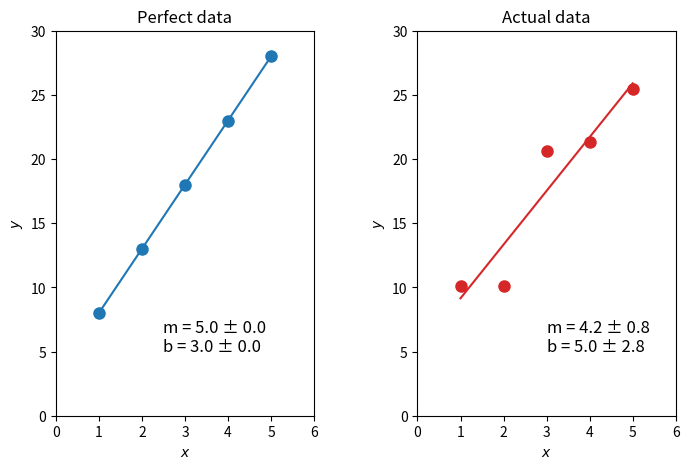
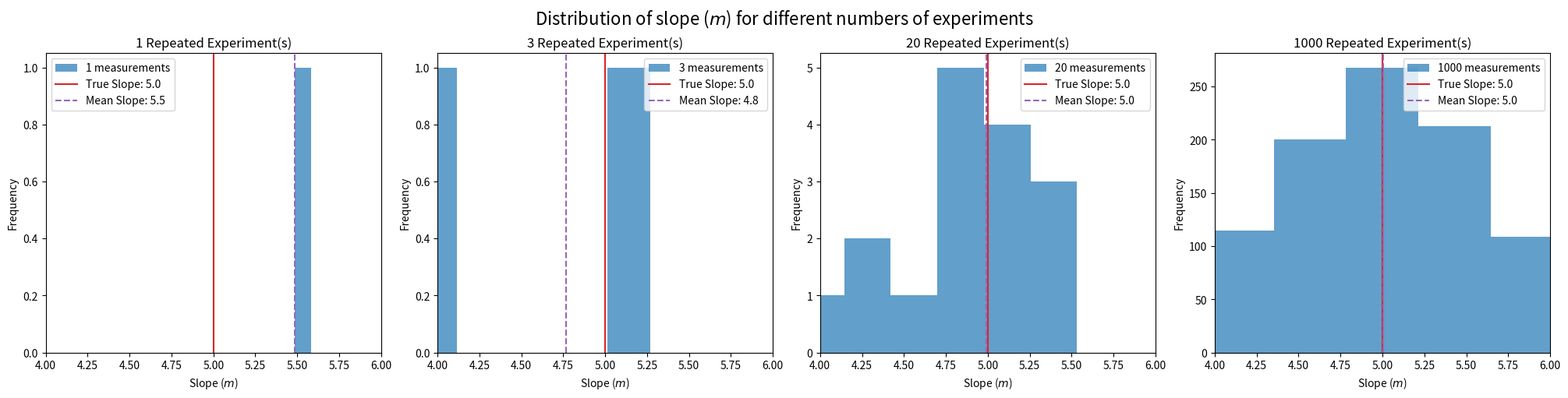
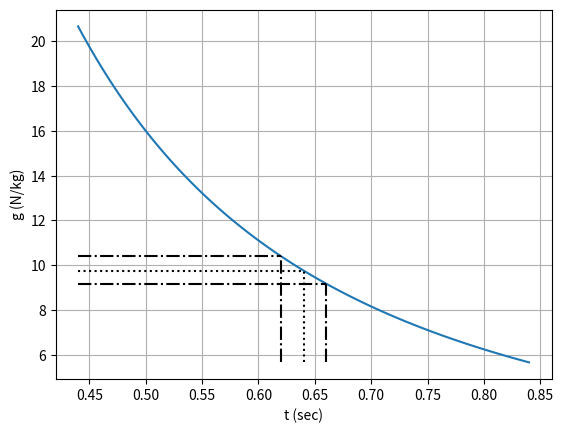
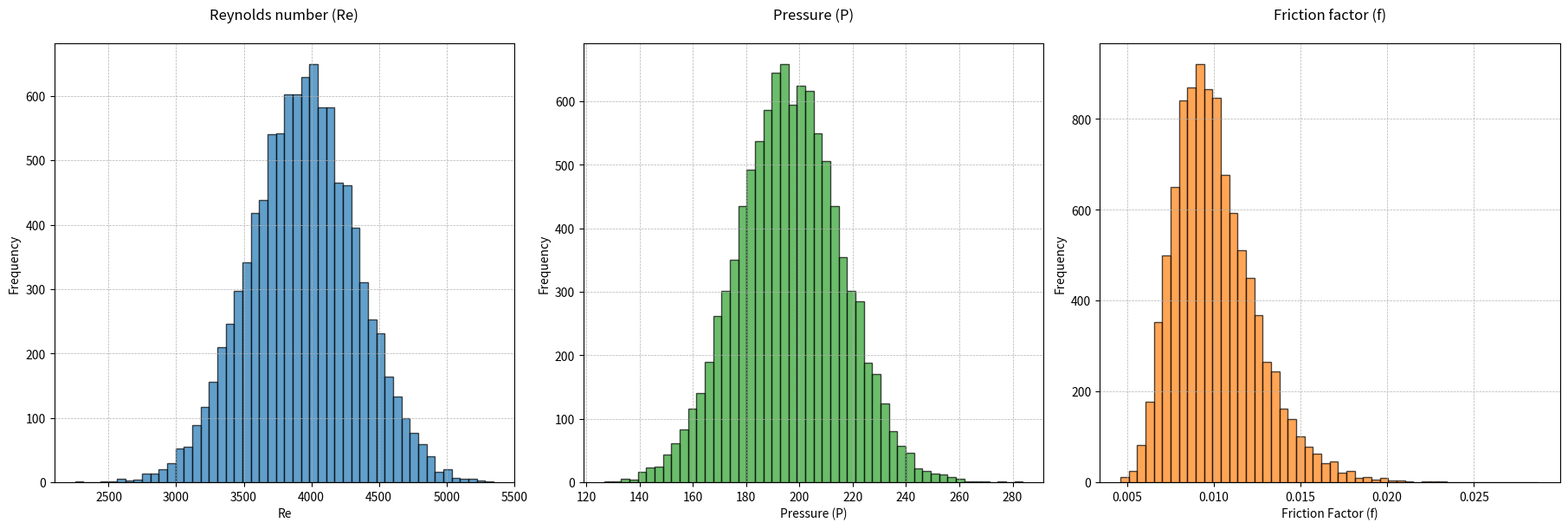

Source code (Python) for these figures, in order:
import numpy as np

#Perfect data
x_perfect = np.array([1.0,2.0,3.0,4.0,5.0])
y_perfect = np.array([8.0,13,18,23,28])

#Noisy data
sigma = 2.0 #standard deviation
n_points = len(x_perfect) #number of data points
noise = np.random.normal(loc=0.0,scale=sigma, size=n_points) #randomly selected values from a Gaussian (Normal) distribution with a standard deviation of sigma
y_actual = y_perfect + noise
y_actual

#Noisy data
sigma = 2.0 #standard deviation
n_points = len(x_perfect) #number of data points
noise = np.random.normal(loc=0.0,scale=sigma, size=n_points) #randomly selected values from a Gaussian (Normal) distribution with a standard deviation of sigma
y_actual = y_perfect + noise
y_actual

#Fitting & plotting
from scipy.optimize import curve_fit
import matplotlib.pyplot as plt
import matplotlib.gridspec as gridspec

def linear(x, m, b):
    return m * x + b

par_perfect, cov_perfect = curve_fit(linear, x_perfect, y_perfect)
m_perfect,b_perfect = par_perfect
dm_perfect, db_perfect = np.sqrt(np.diag(cov_perfect))
figstr_perfect = f'm = {m_perfect:.1f} ± {dm_perfect:.1f}\nb = {b_perfect:.1f} ± {db_perfect:.1f}'

par_actual, cov_actual = curve_fit(linear, x_perfect, y_actual)
m_actual,b_actual = par_actual
dm_actual, db_actual = np.sqrt(np.diag(cov_actual))
figstr_actual = f'm = {m_actual:.1f} ± {dm_actual:.1f}\nb = {b_actual:.1f} ± {db_actual:.1f}'

fig = plt.figure(1, figsize=(8,5))
gs = gridspec.GridSpec(nrows=1, ncols=2, wspace=0.4, hspace=0.1,figure=fig)

ax1 = fig.add_subplot(gs[0,0])
ax1.plot(x_perfect, y_perfect, 'o',markersize=8,color='tab:blue')
ax1.plot(x_perfect, linear(x_perfect, *par_perfect), '-',markersize=8,color='tab:blue')
ax1.text(2.5, 5, figstr_perfect, fontsize=12)
ax1.set_title('Perfect data')
ax1.set_xlabel('$x$')
ax1.set_ylabel('$y$')
xmin1=0.0
xmax1=6.0
ymin1=0.0
ymax1=30
ax1.set_xlim(xmin1,xmax1)
ax1.set_ylim(ymin1,ymax1)
ax1.set_xticks(np.arange(0,(xmax1+1),(xmax1/6)))
ax1.set_yticks(np.arange(ymin1,(ymax1+1),(ymax1/6)))

ax2= fig.add_subplot(gs[0,1])
ax2.plot(x_perfect, y_actual, 'o',markersize=8,color='tab:red')
ax2.plot(x_perfect, linear(x_perfect, *par_actual), '-',markersize=8,color='tab:red')
ax2.text(3, 5, figstr_actual, fontsize=12)
ax2.set_title('Actual data')
ax2.set_xlabel('$x$')
ax2.set_ylabel('$y$')
ax2.set_xlim(xmin1,xmax1)
ax2.set_ylim(ymin1,ymax1)
ax2.set_xticks(np.arange(0,(xmax1+1),(xmax1/6)));
ax2.set_yticks(np.arange(ymin1,(ymax1+1),(ymax1/6)));

import numpy as np
from scipy.optimize import curve_fit
import matplotlib.pyplot as plt
import pandas as pd
from scipy.stats import t

def linear(x, m, b):
    return m * x + b

x_perfect = np.array([1.0, 2.0, 3.0, 4.0, 5.0])
y_perfect = np.array([8.0, 13, 18, 23, 28])

sigma = 2.0
n_points = len(x_perfect)
true_slope = 5.0  # True slope value

def fit(num_datasets):
    m_values = []
    b_values = []

    for _ in range(num_datasets):
        noise = np.random.normal(loc=0.0, scale=sigma, size=n_points)
        y_actual = y_perfect + noise
        params, _ = curve_fit(linear, x_perfect, y_actual)
        m_values.append(params[0])
        b_values.append(params[1])

    return np.array(m_values), np.array(b_values)

num_multiple_expt = [1, 3, 20, 1000]

ci_results = []

fig, axes = plt.subplots(1, len(num_multiple_expt), figsize=(20, 5), constrained_layout=True)

for i, num_datasets in enumerate(num_multiple_expt):
    m_values, b_values = fit(num_datasets)

    m_mean = np.mean(m_values)
    m_std = np.std(m_values, ddof=1)
    b_mean = np.mean(b_values)
    b_std = np.std(b_values, ddof=1)

    ax = axes[i]
    ax.hist(m_values, bins=10, color='tab:blue', alpha=0.7, label=f'{num_datasets} measurements')
    ax.axvline(true_slope, color='tab:red', linestyle='-', label=f'True Slope: {true_slope:.1f}')
    ax.axvline(m_mean, color='tab:purple', linestyle='--', label=f'Mean Slope: {m_mean:.1f}')

    ax.set_title(f'{num_datasets} Repeated Experiment(s)')
    ax.set_xlabel('Slope ($m$)')
    ax.set_ylabel('Frequency')
    ax.set_xlim(4, 6)
    ax.legend()

plt.suptitle('Distribution of slope ($m$) for different numbers of experiments', fontsize=16)
plt.show()

# Reimporting necessary libraries and correcting the code after reset
import numpy as np
from scipy.optimize import curve_fit
import pandas as pd
from scipy.stats import t

def linear(x, m, b):
    return m * x + b

x_perfect = np.array([1.0, 2.0, 3.0, 4.0, 5.0])
y_perfect = np.array([8.0, 13, 18, 23, 28])

sigma = 2.0
n_points = len(x_perfect)

def fit(num_datasets):
    m_values = []
    b_values = []

    for _ in range(num_datasets):
        noise = np.random.normal(loc=0.0, scale=sigma, size=n_points)
        y_actual = y_perfect + noise
        params, _ = curve_fit(linear, x_perfect, y_actual)
        m_values.append(params[0])
        b_values.append(params[1])

    return np.array(m_values), np.array(b_values)

num_multiple_expt = [1, 3, 20, 1000]

results = []

for num_datasets in num_multiple_expt:
    m_values, b_values = fit(num_datasets)

    if num_datasets > 1:  # Avoid calculations for n = 1
        m_mean = np.mean(m_values)
        m_std = np.std(m_values, ddof=1)
        b_mean = np.mean(b_values)
        b_std = np.std(b_values, ddof=1)

        t_value = t.ppf(1 - 0.05 / 2, df=num_datasets - 1)
        m_ci_t = t_value * m_std / np.sqrt(num_datasets)
        b_ci_t = t_value * b_std / np.sqrt(num_datasets)

        z_value = 1.96  # For 95% confidence level
        m_ci_z = z_value * m_std / np.sqrt(num_datasets)
        b_ci_z = z_value * b_std / np.sqrt(num_datasets)
    else:
        m_mean = np.mean(m_values)
        b_mean = np.mean(b_values)
        m_std = b_std = m_ci_t = b_ci_t = m_ci_z = b_ci_z = np.nan

    results.append([num_datasets,
                    f"{m_mean:.2f} ± {m_ci_z:.2f} (Normal)", f"{b_mean:.2f} ± {b_ci_z:.2f} (Normal)",
                    f"{m_mean:.2f} ± {m_ci_t:.2f} (t-Student)", f"{b_mean:.2f} ± {b_ci_t:.2f} (t-Student)"])

results_df = pd.DataFrame(results, columns=[
    'Number of Experiments',
    'Slope (t-Student Dist.)',
    'Slope (Normal Dist.)',
    'Intercept (Normal Dist.)',
    'Intercept (t-Student Dist.)'
])

print(results_df.to_string(index=False))


import numpy as np
import matplotlib.pyplot as plt
import pandas as pd

t=np.linspace(0.64-.2, 0.64+0.2, 100)
h=2.0

def g(t,h):
    return 2*h/t**2

plt.plot(t, g(t,h))
plt.xlabel("t (sec)")
plt.ylabel("g (N/kg)")
plt.plot((0.64-0.02,0.64-0.02), (g(t[-1],h),g(0.64-0.02,h)), 'k-.')
plt.plot((0.64+0.02,0.64+0.02), (g(t[-1],h),g(0.64+0.02,h)), 'k-.')
plt.plot((0.64,0.64), (g(t[-1],h),g(0.64,h)), 'k:')
plt.plot((t[0],0.64-0.02), (g(0.64-0.02,h),g(0.64-0.02,h)), 'k-.')
plt.plot((t[0],0.64+0.02), (g(0.64+0.02,h),g(0.64+0.02,h)), 'k-.')
plt.plot((t[0],0.64), (g(0.64,h),g(0.64,h)), 'k:')
plt.grid()

import numpy as np
from scipy.optimize import curve_fit
import pandas as pd
import matplotlib.pyplot as plt
from scipy.stats import t

D = 0.0060  # m, tube diameter
rho = 1.2  # kg/m^3, air density
mu = 1.83e-5  # Pa s, air viscosity
rhow = 1000  # kg/m^3, water density
g = 9.8  # m/s^2, gravitational acceleration

v = 10.0
dh = 0.020
sigma_v = v*0.1
sigma_dh = dh*0.1

N = 10000

vMC = v + sigma_v * np.random.normal(size=N)
dhMC = dh + sigma_dh * np.random.normal(size=N)

ReMC = vMC * D * rho / mu
PMC = rhow * g * dhMC
fMC = PMC / (2 * rho * vMC**2 * (0.50 / D))

fMC_mean = np.mean(fMC)
fMC_std = np.std(fMC, ddof=1)  # Sample standard deviation
confidence_level = 0.95
t_value = t.ppf((1 + confidence_level) / 2, df=len(fMC) - 1)  # t-value for 95% CI

fMC_ci_lower = fMC_mean - t_value * fMC_std / np.sqrt(len(fMC))
fMC_ci_upper = fMC_mean + t_value * fMC_std / np.sqrt(len(fMC))

print(f"Mean fMC: {fMC_mean:.5f}")
print(f"95% Confidence Interval: [{fMC_ci_lower:.5f}, {fMC_ci_upper:.5f}]")

fig, axes = plt.subplots(1, 3, figsize=(18, 6), constrained_layout=True)

axes[0].hist(ReMC, bins=50, color='tab:blue', alpha=0.7, edgecolor='black')
axes[0].grid(True, which='both', linestyle='--', linewidth=0.5)
axes[0].set_title("Reynolds number (Re)", pad=20)
axes[0].set_xlabel("Re")
axes[0].set_ylabel("Frequency")

axes[1].hist(PMC, bins=50, color='tab:green', alpha=0.7, edgecolor='black')
axes[1].grid(True, which='both', linestyle='--', linewidth=0.5)
axes[1].set_title("Pressure (P)", pad=20)
axes[1].set_xlabel("Pressure (P)")
axes[1].set_ylabel("Frequency")

axes[2].hist(fMC, bins=50, color='tab:orange', alpha=0.7, edgecolor='black')
axes[2].grid(True, which='both', linestyle='--', linewidth=0.5)
axes[2].set_title("Friction factor (f)", pad=20)
axes[2].set_xlabel("Friction Factor (f)")
axes[2].set_ylabel("Frequency")

plt.show()
